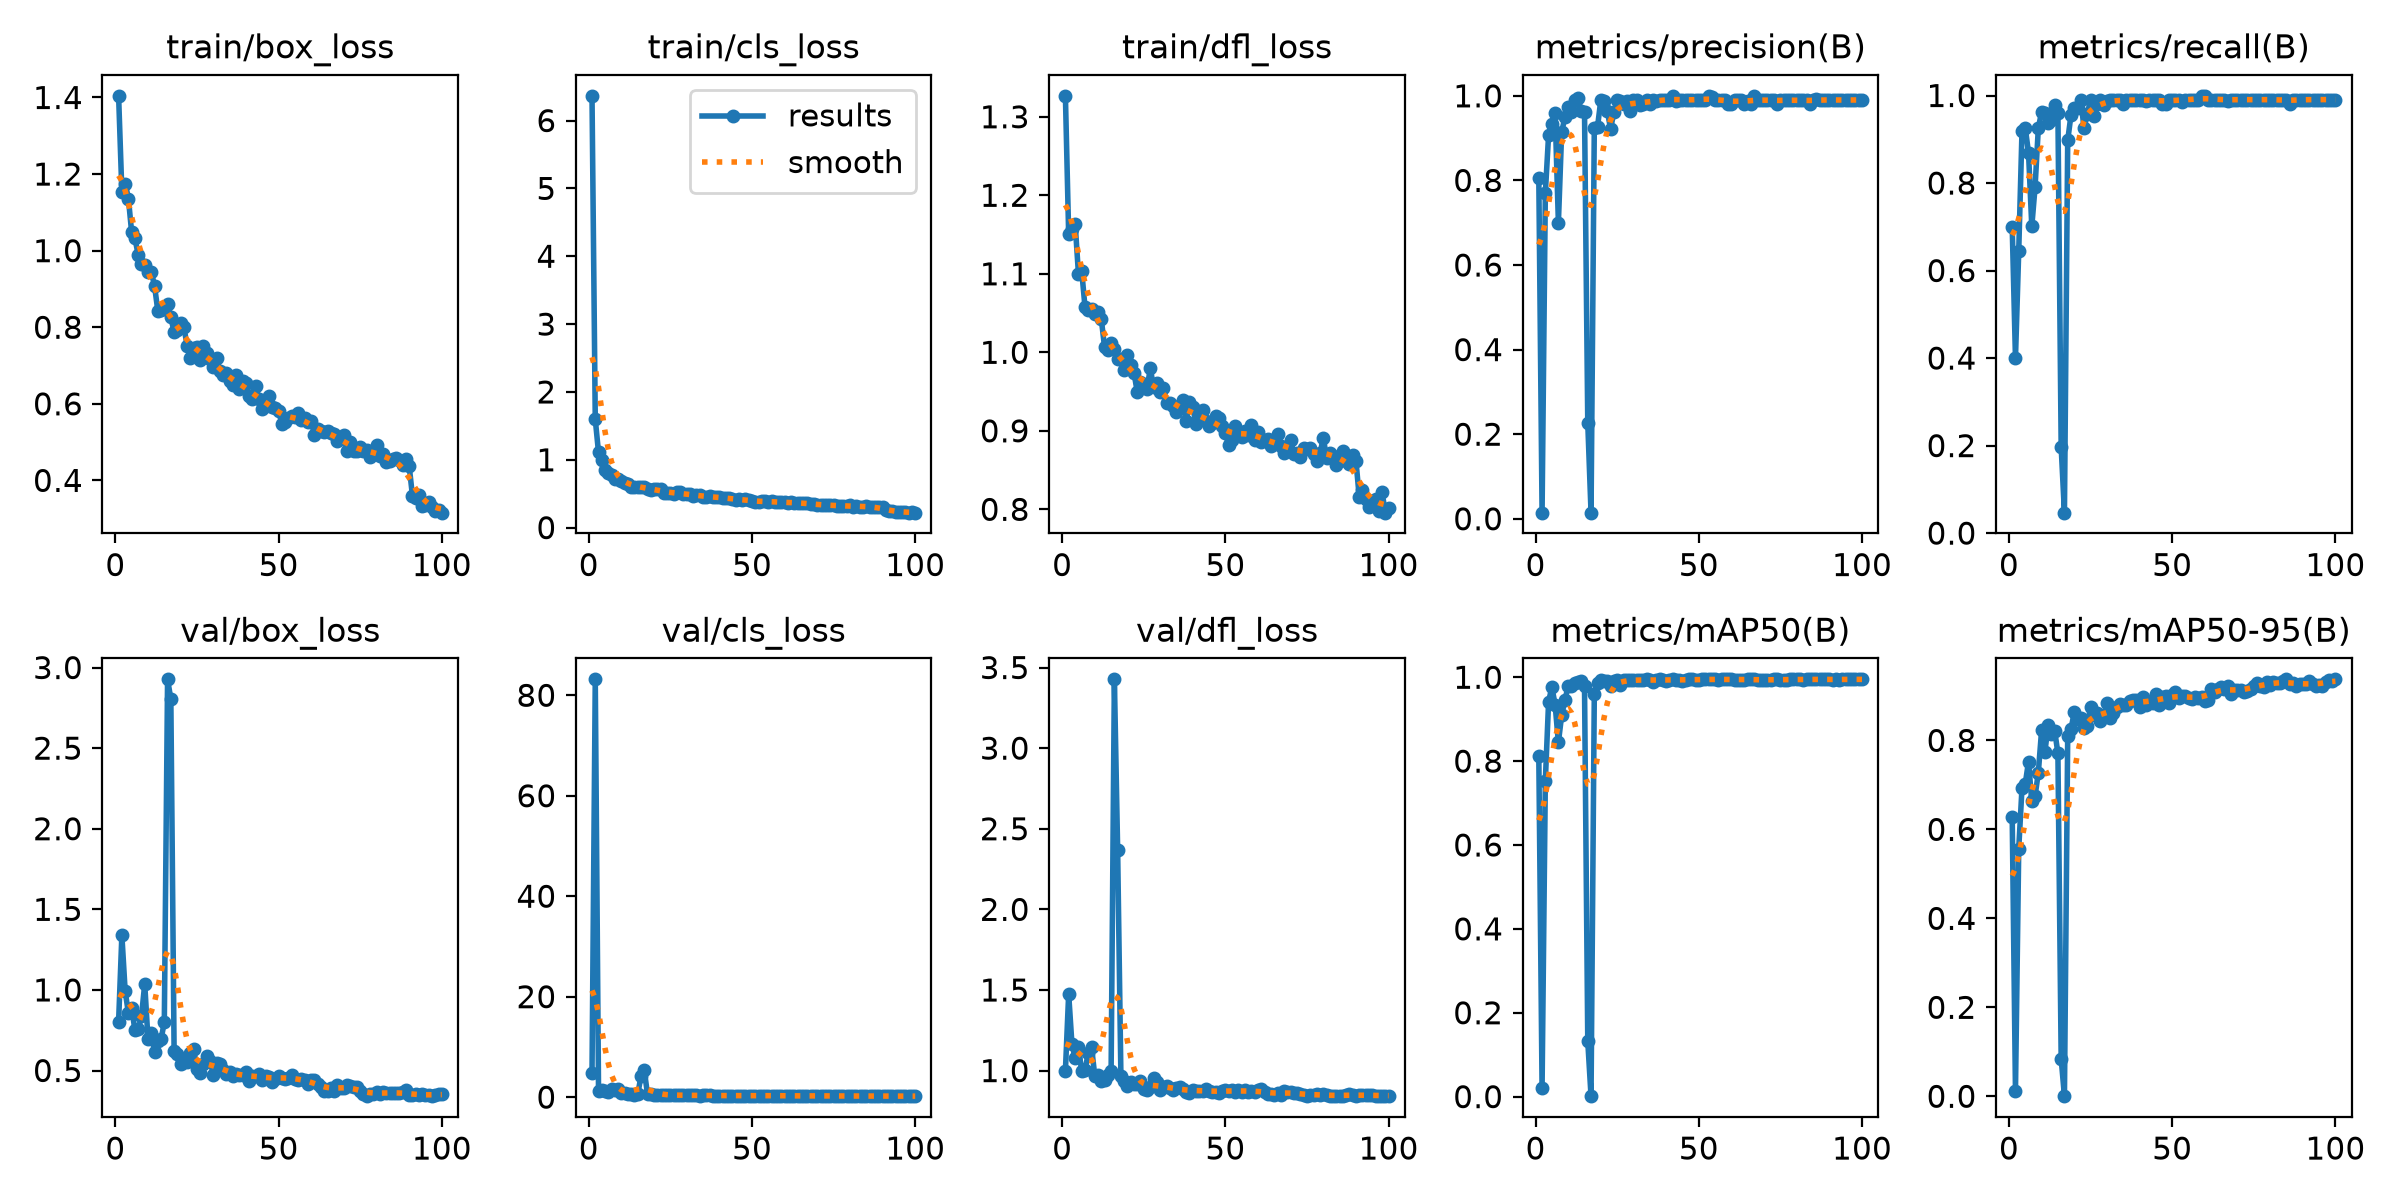

Values plotted in this chart, from the file beside it:
epoch, time, train/box_loss, train/cls_loss, train/dfl_loss, metrics/precision(B), metrics/recall(B), metrics/mAP50(B), metrics/mAP50-95(B), val/box_loss, val/cls_loss, val/dfl_loss, lr/pg0, lr/pg1, lr/pg2
1, 33.99, 1.404, 6.364, 1.327, 0.8062, 0.6996, 0.8116, 0.6281, 0.8035, 4.8, 0.9985, 0.0006437, 0.0006437, 0.0006437
2, 36.62, 1.153, 1.596, 1.15, 0.01478, 0.3997, 0.02163, 0.0125, 1.339, 83.18, 1.475, 0.001297, 0.001297, 0.001297
3, 39.36, 1.174, 1.108, 1.157, 0.7702, 0.6449, 0.7529, 0.5569, 0.9947, 1.246, 1.165, 0.001938, 0.001938, 0.001938
4, 41.96, 1.136, 0.9977, 1.163, 0.9077, 0.9187, 0.9419, 0.6929, 0.8558, 1.481, 1.076, 0.001941, 0.001941, 0.001941
5, 44.69, 1.048, 0.8502, 1.1, 0.934, 0.926, 0.9765, 0.7027, 0.8853, 1.226, 1.145, 0.001921, 0.001921, 0.001921
6, 47.32, 1.032, 0.8113, 1.103, 0.9587, 0.8688, 0.9343, 0.7524, 0.7516, 1.027, 0.9957, 0.001901, 0.001901, 0.001901
7, 49.8, 0.9896, 0.7711, 1.058, 0.7002, 0.7009, 0.8446, 0.6627, 0.7546, 1.671, 1.001, 0.001881, 0.001881, 0.001881
8, 52.81, 0.9657, 0.7114, 1.054, 0.9136, 0.7905, 0.9091, 0.6746, 0.8351, 1.41, 1.11, 0.001861, 0.001861, 0.001861
9, 55.3, 0.9616, 0.719, 1.055, 0.9502, 0.9252, 0.9457, 0.7274, 1.036, 1.664, 1.147, 0.001842, 0.001842, 0.001842
10, 57.97, 0.9452, 0.6932, 1.049, 0.9733, 0.9626, 0.9786, 0.8224, 0.6942, 0.784, 0.968, 0.001822, 0.001822, 0.001822
11, 60.29, 0.9453, 0.6627, 1.051, 0.9625, 0.9596, 0.9795, 0.7731, 0.734, 0.7597, 0.9741, 0.001802, 0.001802, 0.001802
12, 62.63, 0.9086, 0.6425, 1.042, 0.9901, 0.9365, 0.9865, 0.8341, 0.6128, 0.5421, 0.9342, 0.001782, 0.001782, 0.001782
13, 64.99, 0.8437, 0.6008, 1.006, 0.994, 0.9439, 0.9882, 0.8149, 0.6842, 0.6278, 0.9422, 0.001762, 0.001762, 0.001762
14, 67.41, 0.8438, 0.6003, 1.003, 0.9632, 0.9788, 0.9918, 0.8222, 0.6946, 0.4672, 0.9744, 0.001743, 0.001743, 0.001743
15, 69.97, 0.8519, 0.6032, 1.011, 0.9626, 0.9611, 0.9789, 0.771, 0.799, 0.5333, 0.9976, 0.001723, 0.001723, 0.001723
16, 72.78, 0.8604, 0.6007, 1.004, 0.2258, 0.1963, 0.1315, 0.08424, 2.927, 4.156, 3.427, 0.001703, 0.001703, 0.001703
17, 75.53, 0.8258, 0.5998, 0.9913, 0.01449, 0.04673, 0.00112, 0.00028, 2.804, 5.377, 2.369, 0.001683, 0.001683, 0.001683
18, 78.12, 0.7876, 0.5746, 0.9912, 0.925, 0.8972, 0.9606, 0.8095, 0.6182, 0.6009, 0.9656, 0.001663, 0.001663, 0.001663
19, 80.73, 0.7935, 0.552, 0.977, 0.9274, 0.955, 0.9861, 0.8248, 0.6034, 0.6337, 0.9383, 0.001644, 0.001644, 0.001644
20, 83.18, 0.8103, 0.5662, 0.9968, 0.9905, 0.9704, 0.9938, 0.8633, 0.5408, 0.3933, 0.9039, 0.001624, 0.001624, 0.001624
21, 85.64, 0.7995, 0.5624, 0.984, 0.989, 0.972, 0.9904, 0.8477, 0.5737, 0.4177, 0.9265, 0.001604, 0.001604, 0.001604
22, 88.07, 0.7518, 0.5628, 0.974, 0.9634, 0.9907, 0.9914, 0.8498, 0.5554, 0.4599, 0.914, 0.001584, 0.001584, 0.001584
23, 91.01, 0.7199, 0.5101, 0.9499, 0.9215, 0.9252, 0.9783, 0.8288, 0.6068, 0.5049, 0.9199, 0.001564, 0.001564, 0.001564
24, 93.8, 0.7446, 0.5159, 0.9623, 0.9625, 0.9587, 0.9904, 0.8329, 0.6319, 0.4262, 0.9365, 0.001545, 0.001545, 0.001545
25, 96.5, 0.7471, 0.512, 0.9602, 0.9906, 0.9896, 0.9942, 0.8758, 0.5064, 0.3628, 0.8887, 0.001525, 0.001525, 0.001525
26, 99.23, 0.7138, 0.495, 0.9537, 0.9882, 0.9533, 0.9807, 0.8569, 0.4858, 0.4439, 0.879, 0.001505, 0.001505, 0.001505
27, 102, 0.7507, 0.5192, 0.9795, 0.9802, 0.9813, 0.9942, 0.8607, 0.5387, 0.3655, 0.8963, 0.001485, 0.001485, 0.001485
28, 104.7, 0.7316, 0.519, 0.9559, 0.9874, 0.9907, 0.9926, 0.8429, 0.5911, 0.4259, 0.9521, 0.001465, 0.001465, 0.001465
29, 107.4, 0.7173, 0.4894, 0.9607, 0.9632, 0.9784, 0.9927, 0.855, 0.5617, 0.3974, 0.9268, 0.001446, 0.001446, 0.001446
30, 110.2, 0.6961, 0.4968, 0.9499, 0.9906, 0.9875, 0.9943, 0.8832, 0.4742, 0.3333, 0.8806, 0.001426, 0.001426, 0.001426
31, 112.9, 0.7188, 0.4956, 0.9543, 0.9899, 0.9907, 0.9941, 0.851, 0.5474, 0.4011, 0.8993, 0.001406, 0.001406, 0.001406
32, 115.7, 0.6859, 0.471, 0.9359, 0.9785, 0.9907, 0.9939, 0.8606, 0.5418, 0.3556, 0.9029, 0.001386, 0.001386, 0.001386
33, 118.7, 0.6749, 0.4788, 0.9351, 0.9805, 0.9907, 0.9932, 0.8743, 0.506, 0.3321, 0.8907, 0.001366, 0.001366, 0.001366
34, 121.7, 0.6799, 0.4763, 0.9316, 0.9899, 0.9907, 0.9947, 0.8826, 0.4808, 0.3119, 0.8796, 0.001347, 0.001347, 0.001347
35, 124.4, 0.6584, 0.4565, 0.9234, 0.981, 0.9813, 0.994, 0.8786, 0.4927, 0.3327, 0.8922, 0.001327, 0.001327, 0.001327
36, 126.9, 0.6487, 0.4498, 0.9297, 0.9895, 0.9907, 0.9896, 0.8793, 0.4674, 0.3363, 0.8975, 0.001307, 0.001307, 0.001307
37, 129.3, 0.6761, 0.4635, 0.9396, 0.9886, 0.9907, 0.9939, 0.8889, 0.4754, 0.3738, 0.883, 0.001287, 0.001287, 0.001287
38, 132, 0.6391, 0.4497, 0.912, 0.9895, 0.9907, 0.9949, 0.8915, 0.4691, 0.3138, 0.8697, 0.001267, 0.001267, 0.001267
39, 135, 0.6608, 0.4505, 0.9362, 0.9895, 0.9907, 0.9939, 0.891, 0.4714, 0.296, 0.8637, 0.001248, 0.001248, 0.001248
40, 137.7, 0.6543, 0.4523, 0.9306, 0.9895, 0.9907, 0.9904, 0.8746, 0.4906, 0.3257, 0.8812, 0.001228, 0.001228, 0.001228
41, 140.1, 0.6202, 0.4351, 0.9084, 0.9907, 0.9902, 0.9944, 0.897, 0.4354, 0.3126, 0.8718, 0.001208, 0.001208, 0.001208
42, 142.5, 0.6135, 0.433, 0.9182, 1, 0.987, 0.995, 0.8798, 0.4665, 0.3115, 0.8747, 0.001188, 0.001188, 0.001188
43, 145, 0.6474, 0.4375, 0.9262, 0.9889, 0.9907, 0.9945, 0.8836, 0.4688, 0.3092, 0.8759, 0.001168, 0.001168, 0.001168
44, 147.3, 0.6114, 0.4221, 0.9123, 0.9899, 0.9907, 0.9941, 0.8848, 0.4807, 0.2998, 0.8842, 0.001149, 0.001149, 0.001149
45, 149.8, 0.5869, 0.4073, 0.906, 0.9905, 0.9907, 0.9913, 0.9047, 0.4398, 0.2944, 0.8761, 0.001129, 0.001129, 0.001129
46, 152.4, 0.6, 0.4227, 0.9103, 0.9907, 0.9899, 0.9943, 0.8804, 0.4632, 0.3095, 0.868, 0.001109, 0.001109, 0.001109
47, 155, 0.6206, 0.411, 0.9189, 0.9906, 0.9812, 0.9948, 0.8969, 0.4611, 0.3046, 0.8676, 0.001089, 0.001089, 0.001089
48, 157.5, 0.5922, 0.4175, 0.9157, 0.9894, 0.9813, 0.9946, 0.9008, 0.4316, 0.2961, 0.8608, 0.001069, 0.001069, 0.001069
49, 159.9, 0.5888, 0.4001, 0.9062, 0.99, 0.9907, 0.9928, 0.8848, 0.4467, 0.2873, 0.8762, 0.00105, 0.00105, 0.00105
50, 162.6, 0.582, 0.3915, 0.8971, 0.99, 0.9907, 0.9942, 0.9018, 0.4683, 0.3025, 0.8767, 0.00103, 0.00103, 0.00103
51, 165.1, 0.5477, 0.3781, 0.8819, 0.9899, 0.9907, 0.9946, 0.9095, 0.4548, 0.2905, 0.8714, 0.00101, 0.00101, 0.00101
52, 167.7, 0.5522, 0.3849, 0.8883, 0.9897, 0.9907, 0.9949, 0.896, 0.4496, 0.2805, 0.8797, 0.0009902, 0.0009902, 0.0009902
53, 170.3, 0.5633, 0.3894, 0.9055, 1, 0.9862, 0.995, 0.9001, 0.4517, 0.2821, 0.87, 0.0009704, 0.0009704, 0.0009704
54, 172.8, 0.5689, 0.3866, 0.8977, 0.9975, 0.9907, 0.995, 0.9002, 0.472, 0.304, 0.8793, 0.0009506, 0.0009506, 0.0009506
55, 175.4, 0.5647, 0.3735, 0.8916, 0.9901, 0.9907, 0.9949, 0.8958, 0.4494, 0.311, 0.8702, 0.0009308, 0.0009308, 0.0009308
56, 177.9, 0.5747, 0.3894, 0.8992, 0.9899, 0.9907, 0.9945, 0.893, 0.4438, 0.283, 0.8788, 0.000911, 0.000911, 0.000911
57, 180.1, 0.5579, 0.3784, 0.8946, 0.9901, 0.9907, 0.9948, 0.8972, 0.4456, 0.2794, 0.8679, 0.0008912, 0.0008912, 0.0008912
58, 182.3, 0.5634, 0.3789, 0.9075, 0.9907, 0.9899, 0.9948, 0.8951, 0.4398, 0.2972, 0.871, 0.0008714, 0.0008714, 0.0008714
59, 184.4, 0.5534, 0.3783, 0.8883, 0.9816, 0.9985, 0.9948, 0.8978, 0.4192, 0.289, 0.8695, 0.0008516, 0.0008516, 0.0008516
60, 186.7, 0.5538, 0.3819, 0.8989, 0.9816, 0.9993, 0.9949, 0.8876, 0.4416, 0.2849, 0.877, 0.0008318, 0.0008318, 0.0008318
... 40 more rows
